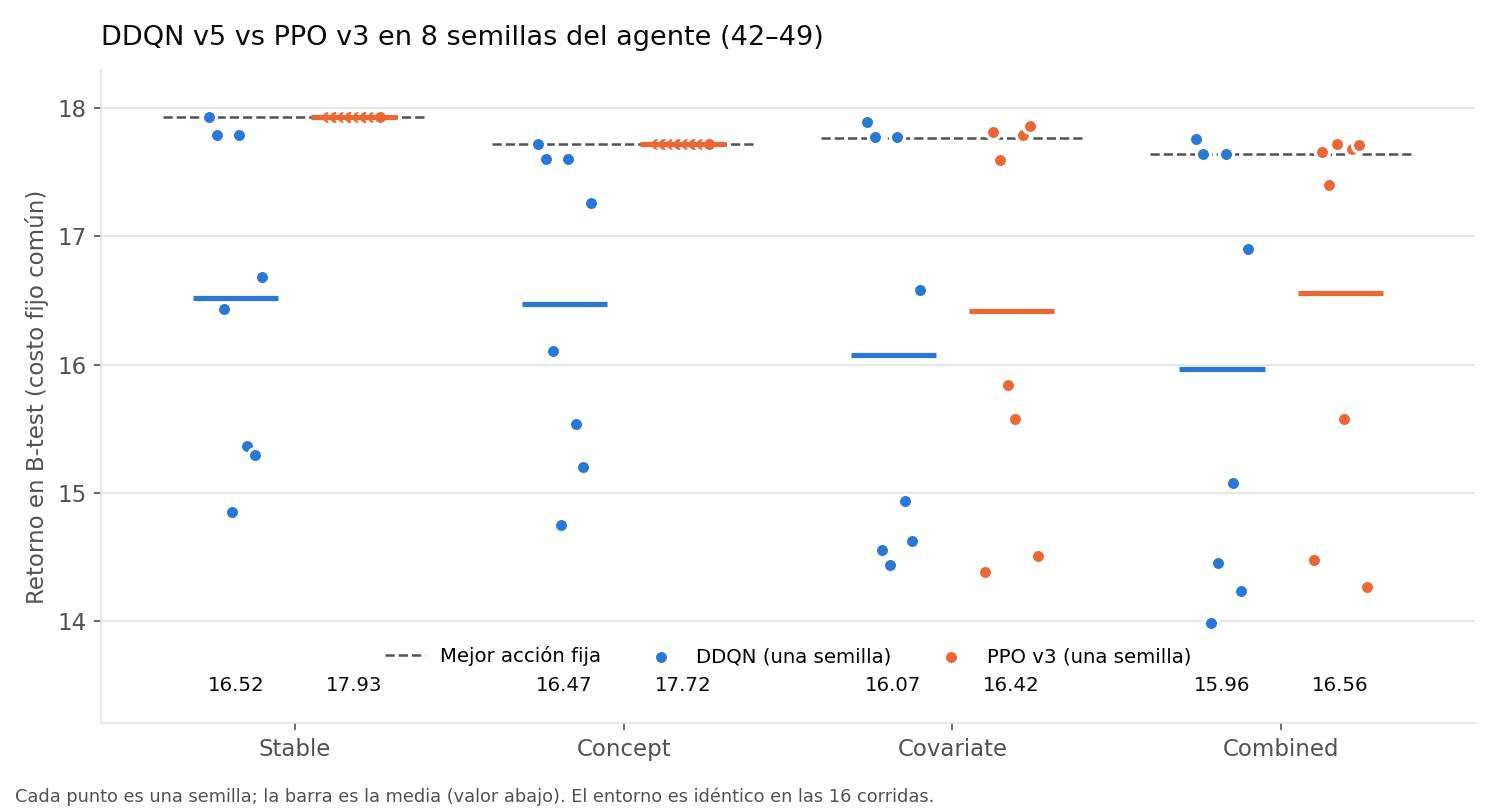

The table this chart was drawn from, first rows:
agente, semilla, escenario, retorno, brecha_mejor_fija, acciones, entorno_igual, episodio_elegido, acuerdo
DDQN, 42, combined, 17.76, -0.117, 5/22/0/0, True, 350, 0.6852
DDQN, 42, concept, 17.72, 0.0, 27/0/0/0, True, 350, 0.6852
DDQN, 42, covariate, 17.89, -0.1185, 5/22/0/0, True, 350, 0.6852
DDQN, 42, stable, 17.93, 0.0, 27/0/0/0, True, 350, 0.6852
PPO v3, 42, combined, 14.47, 3.169, 19/0/8/0, True, 1000, 1.0
PPO v3, 42, concept, 17.72, 0.0, 27/0/0/0, True, 1000, 1.0
PPO v3, 42, covariate, 14.38, 3.392, 19/0/8/0, True, 1000, 1.0
PPO v3, 42, stable, 17.93, 0.0, 27/0/0/0, True, 1000, 1.0
DDQN, 43, combined, 17.64, 0.0, 0/27/0/0, True, 380, 0.07407
DDQN, 43, concept, 17.61, 0.1147, 0/27/0/0, True, 380, 0.07407
DDQN, 43, covariate, 17.77, 0.0, 0/27/0/0, True, 380, 0.07407
DDQN, 43, stable, 17.79, 0.1454, 0/27/0/0, True, 380, 0.07407
DDQN, 44, combined, 13.98, 3.656, 21/2/4/0, True, 370, 0.1296
DDQN, 44, concept, 16.11, 1.616, 24/0/1/2, True, 370, 0.1296
DDQN, 44, covariate, 14.55, 3.223, 18/2/7/0, True, 370, 0.1296
DDQN, 44, stable, 16.44, 1.498, 25/0/1/1, True, 370, 0.1296
DDQN, 45, combined, 14.45, 3.187, 2/10/1/14, True, 580, 0.3704
DDQN, 45, concept, 14.75, 2.972, 6/9/0/12, True, 580, 0.3704
DDQN, 45, covariate, 14.43, 3.34, 2/10/0/15, True, 580, 0.3704
DDQN, 45, stable, 14.85, 3.089, 10/6/0/11, True, 580, 0.3704
DDQN, 46, combined, 17.64, 0.0, 0/27/0/0, True, 280, 0.0
DDQN, 46, concept, 17.61, 0.1147, 0/27/0/0, True, 280, 0.0
DDQN, 46, covariate, 17.77, 0.0, 0/27/0/0, True, 280, 0.0
DDQN, 46, stable, 17.79, 0.1454, 0/27/0/0, True, 280, 0.0
DDQN, 47, combined, 15.08, 2.565, 2/5/20/0, True, 440, 0.1481
DDQN, 47, concept, 15.53, 2.189, 15/1/11/0, True, 440, 0.1481
DDQN, 47, covariate, 14.94, 2.839, 1/5/21/0, True, 440, 0.1481
DDQN, 47, stable, 15.36, 2.571, 14/1/12/0, True, 440, 0.1481
DDQN, 48, combined, 14.23, 3.411, 22/2/0/3, True, 710, 0.1019
DDQN, 48, concept, 15.2, 2.518, 14/4/2/7, True, 710, 0.1019
DDQN, 48, covariate, 14.63, 3.149, 20/4/0/3, True, 710, 0.1019
DDQN, 48, stable, 15.29, 2.64, 16/2/1/8, True, 710, 0.1019
DDQN, 49, combined, 16.9, 0.7371, 7/17/3/0, True, 830, 0.4259
DDQN, 49, concept, 17.26, 0.4647, 15/6/6/0, True, 830, 0.4259
DDQN, 49, covariate, 16.58, 1.189, 8/15/4/0, True, 830, 0.4259
DDQN, 49, stable, 16.68, 1.252, 14/2/11/0, True, 830, 0.4259
PPO v3, 43, combined, 17.66, -0.0188, 10/17/0/0, True, 600, 0.963
PPO v3, 43, concept, 17.72, 0.0, 27/0/0/0, True, 600, 0.963
PPO v3, 43, covariate, 17.81, -0.03947, 10/17/0/0, True, 600, 0.963
PPO v3, 43, stable, 17.93, 0.0, 27/0/0/0, True, 600, 0.963
PPO v3, 44, combined, 17.4, 0.2369, 21/6/0/0, True, 660, 1.0
PPO v3, 44, concept, 17.72, 0.0, 27/0/0/0, True, 660, 1.0
PPO v3, 44, covariate, 17.6, 0.177, 22/5/0/0, True, 660, 1.0
PPO v3, 44, stable, 17.93, 0.0, 27/0/0/0, True, 660, 1.0
PPO v3, 45, combined, 17.72, -0.08283, 12/15/0/0, True, 560, 0.8704
PPO v3, 45, concept, 17.72, 0.0, 27/0/0/0, True, 560, 0.8704
PPO v3, 45, covariate, 15.84, 1.932, 17/10/0/0, True, 560, 0.8704
PPO v3, 45, stable, 17.93, 0.0, 27/0/0/0, True, 560, 0.8704
PPO v3, 46, combined, 15.57, 2.068, 23/0/0/4, True, 500, 1.0
PPO v3, 46, concept, 17.72, 0.0, 27/0/0/0, True, 500, 1.0
PPO v3, 46, covariate, 15.58, 2.198, 23/0/0/4, True, 500, 1.0
PPO v3, 46, stable, 17.93, 0.0, 27/0/0/0, True, 500, 1.0
PPO v3, 47, combined, 17.68, -0.04159, 8/19/0/0, True, 980, 1.0
PPO v3, 47, concept, 17.72, 0.0, 27/0/0/0, True, 980, 1.0
PPO v3, 47, covariate, 17.79, -0.02063, 8/19/0/0, True, 980, 1.0
PPO v3, 47, stable, 17.93, 0.0, 27/0/0/0, True, 980, 1.0
PPO v3, 48, combined, 17.72, -0.07423, 4/23/0/0, True, 650, 1.0
PPO v3, 48, concept, 17.72, 0.0, 27/0/0/0, True, 650, 1.0
PPO v3, 48, covariate, 17.86, -0.08889, 4/23/0/0, True, 650, 1.0
PPO v3, 48, stable, 17.93, 0.0, 27/0/0/0, True, 650, 1.0
... 4 more rows
